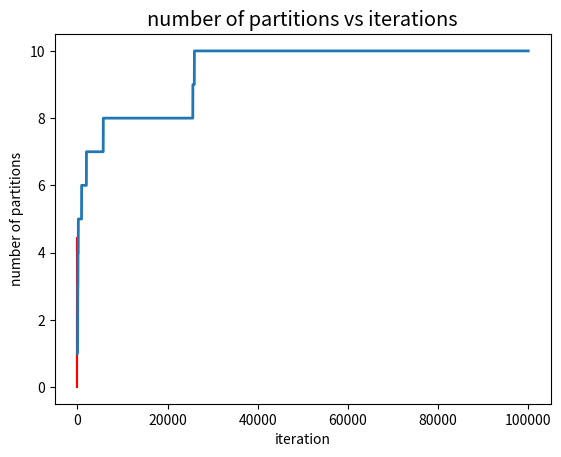

Recreate this plot in Python.
import numpy as np 
import matplotlib
import matplotlib.pyplot as plt
from mpl_toolkits.mplot3d import Axes3D
import matplotlib.patches as patches
import matplotlib.cm as cm
import time
import copy

a = 0.5
def truep(x):
    return  (x>=0.25)*np.exp(-10*(1-x)) + (x<0.25)*a;

Z = 0.1 - 0.1*np.exp(-7.5) + 0.25*a;

             

def func_pi_a(ss,ll):
    if ss+1/2**ll < 0.25:
        out = a/Z/2**ll
    elif ss>0.25:
        out = 0.1/Z*(truep(ss+1/2**ll)-truep(ss))
    else:
        out = a/Z*(0.25-ss) + 0.1/Z*(truep(ss+1/2**ll)-truep(0.25));
    return out

def func_KL(ss,ll,q,pi_a):
    if ss+1/2**ll < 0.25:
        out = (np.log(a/Z)-np.log(2**ll)-np.log(q))*pi_a
    elif ss>0.25:
        out = truep(ss+1/2**ll)*(ss+1/2**ll-1)/Z - truep(ss)*(ss-1)/Z - (1+np.log(Z)+np.log(2**ll)+np.log(q))*pi_a;
    else:
        out = (-truep(0.25)*(0.25-1.1) + truep(ss+1/2**ll)*(ss+1/2**ll-1.1))/Z - np.log(Z)*a/Z*(ss+1/2**ll-0.2)+a/Z*np.log(a/Z)*(0.2-ss)-(np.log(2**ll)+np.log(q))*pi_a
    return out	


explorefactor = 1e-2
threshold = 50
M = 1

T = 100000
L_max = 100000
total = np.zeros(L_max)        #total is an estimate of Z: sum(p/u)
total2 = np.zeros(L_max)        #total is an estimate of Z: sum(p/u)
nn = np.zeros(L_max)
Y_min = np.empty(L_max)
Y_min[:] = np.nan
Y_max = np.empty(L_max)
Y_max[:] = np.nan
KL = np.zeros(L_max)
dd = np.ones(L_max)  #indicator of whether a parent/child node, initially all are parent nodes
mm = np.zeros(L_max)
pi_a = np.zeros(L_max)

timer1 = np.zeros(T)
timer2 = np.zeros(T)
timer3 = np.zeros(L_max)
xx = np.zeros(T)
pp = np.zeros(T)
maxlevel = 1
RR = np.zeros(T)
q = np.zeros(L_max)
q[0] = 1;
children = [0]
num_partitions = np.zeros(T)


for tt in range(T):
    ii=0
    ll=0
    ss=0
    ii = int(ii)
    ii = np.random.choice(np.array(children), 1, p = q[children])[0] #choose the arm 
    old_ii = copy.copy(ii)
    ll = np.floor(np.log2(ii+1))
    if ii==0:
        ss = 0
    else:
        ss = (ii-2**ll+1)/2**ll
    rr = np.random.uniform(0,1,1)
    xx[tt] = ss + M*rr/(np.power(2,ll))
    pp[tt] = truep(xx[tt])  
    v = pp[tt]/(2**ll)
    Y_min[ii] = np.nanmin((Y_min[ii],v))
    Y_max[ii] = np.nanmax((Y_max[ii],v))
    total[ii] = total[ii] +  v    
    total2[ii] = total2[ii] + v**2
    nn[ii] = nn[ii] + 1   
    ii = int(2*ii + (rr > 0.5) + 1)
    ll= ll + 1
    v = pp[tt]/(2**ll)
    total[ii] = total[ii] +  v    
    total2[ii] = total2[ii] + v**2
    nn[ii] = nn[ii] + 1      
    ii = copy.copy(old_ii) 
    num_partitions[tt] = len(children)
    if (nn[ii] > threshold):
        Ymin = Y_min[ii]/(Y_min[ii]+Y_max[ii])
        Ymax = Y_max[ii]/(Y_min[ii]+Y_max[ii])
        if Ymin*np.log(2*Ymin) + Ymax*np.log(2*Ymax) > np.log(20/17):
            children.remove(ii)
            children.append(2*ii+1)
            children.append(2*ii+2)  
            q[children] = total[children]/nn[children] + explorefactor*np.sqrt(np.log(tt+1)/nn[children])
            q[children] = q[children]/np.sum(q[children])  

# +
fig = plt.figure()
xxx = np.linspace(0,1,100)
yy = [truep(x) for x in xxx]
ax = fig.add_subplot(111)
Index = np.matrix.nonzero(q)
ax.plot(xxx,yy/Z,color='red')

tmp = []
indices = []
for i in children:
    ll = np.floor(np.log2(i+1))
    tmp.append(q[i])
    ss = (i+1-2**ll)/2**ll*(M)
    ax.plot((ss, ss+ M/(2**ll)),(q[i]*2**ll,q[i]*2**ll),color='blue')
# -

matplotlib.rcParams.update({'font.size': 12})

plt.plot(num_partitions,linewidth=2.0)
plt.title("number of partitions vs iterations")
plt.xlabel("iteration")
plt.ylabel("number of partitions")



